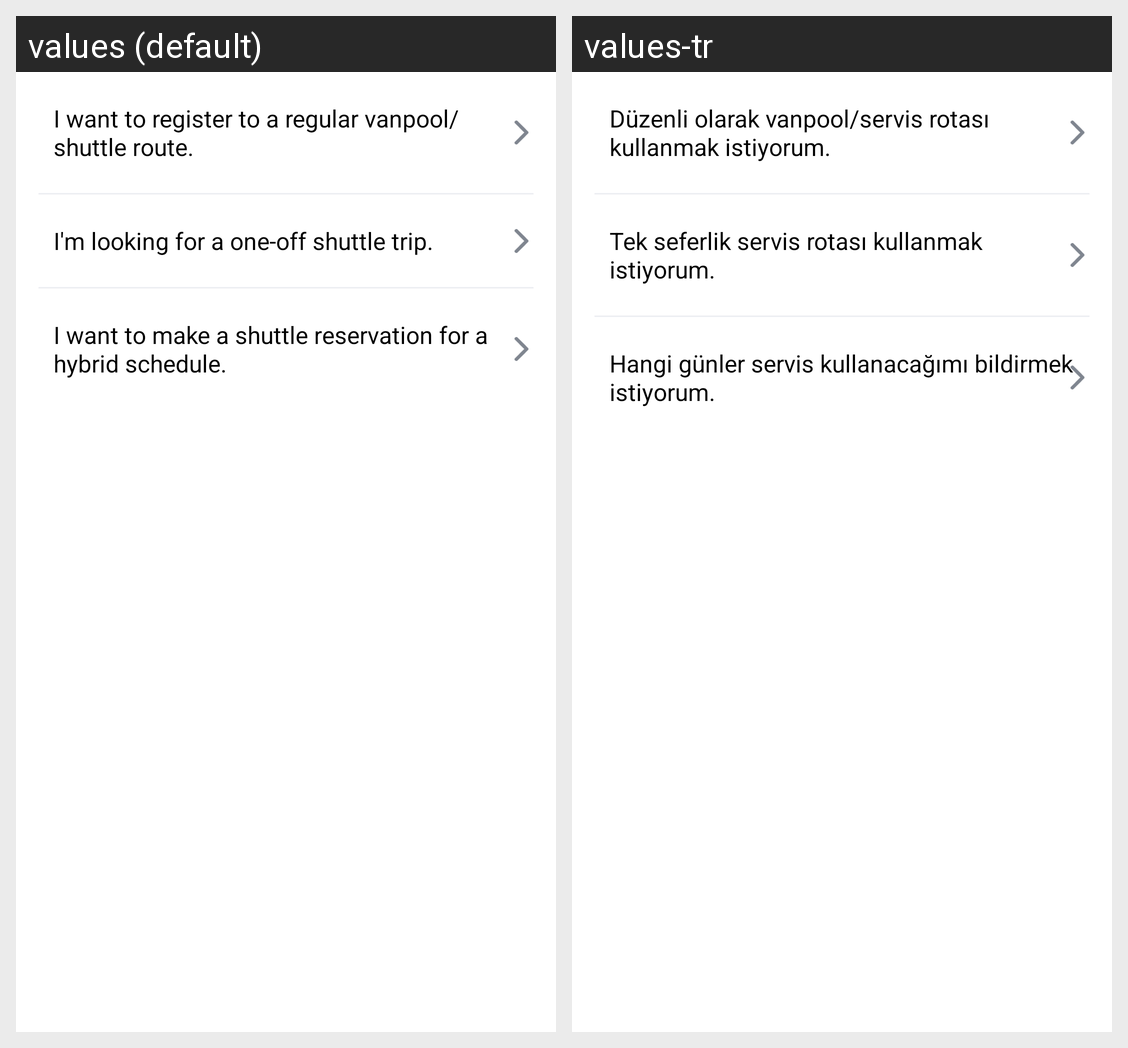

The Android screen above is rendered under two locales of the same app. Produce the string resources it draws, with the default and per-locale values.
Android screen res/layout/bottom_sheet_select_routes.xml rendered under 2 locales, left to right: values (default), values-tr. Device: Nexus 5 (rendered at 1080×1920; each locale shown at half size, 540×960, under a caption strip naming it); theme AppTheme.
Strings drawn on this screen, with the default value and each locale's value (text and hints the layout hard-codes, and strings that could not be matched under every locale, appear in the picture but are not listed):

bottom_sheet_search_routes_1
  values: I want to register to a regular vanpool/shuttle route.
  values-tr: Düzenli olarak vanpool/servis rotası kullanmak istiyorum.

bottom_sheet_search_routes_2
  values: I'm looking for a one-off shuttle trip.
  values-tr: Tek seferlik servis rotası kullanmak istiyorum.

bottom_sheet_search_routes_3
  values: I want to make a shuttle reservation for a hybrid schedule.
  values-tr: Hangi günler servis kullanacağımı bildirmek istiyorum.
